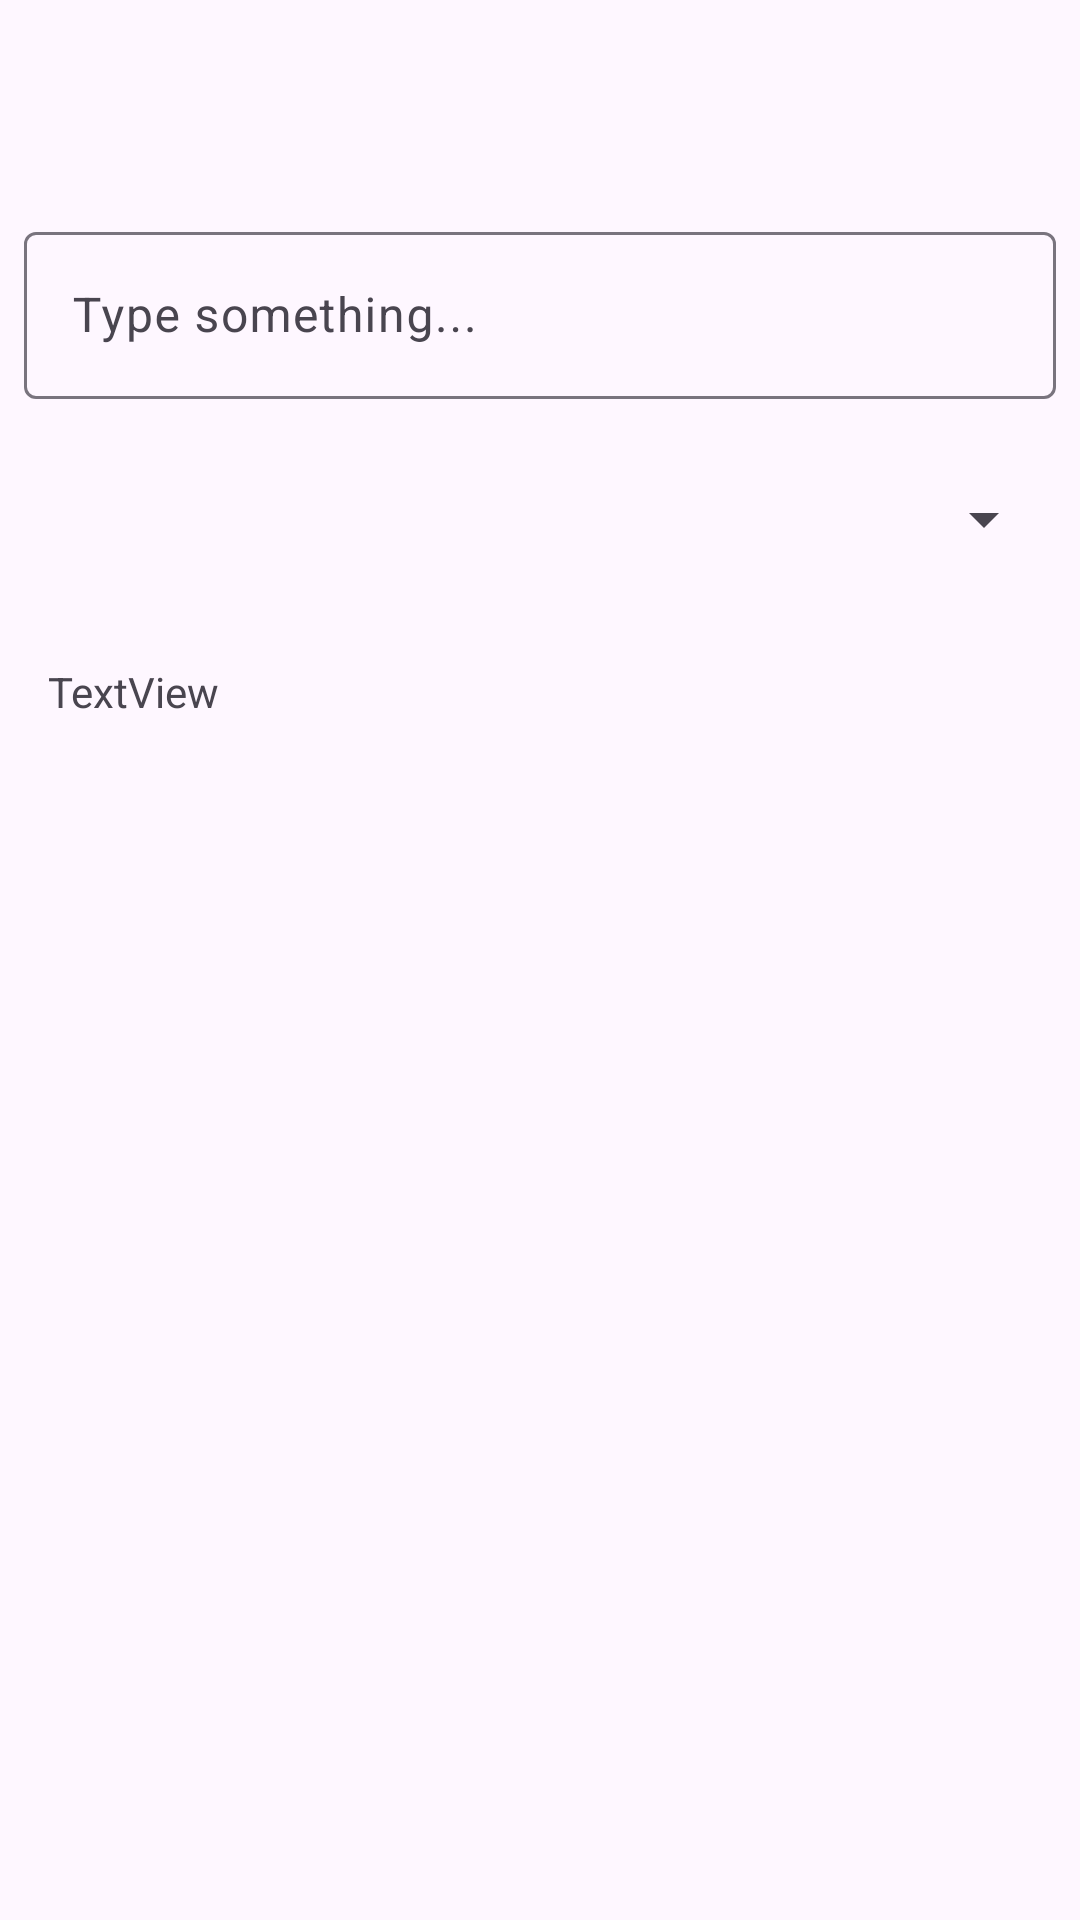

Reconstruct the res/layout file that produces this screen, plus the resources it refers to.
<!-- AndroidManifest.xml: activity theme Theme.AndroidTreeSitter -->
<!-- res/layout/activity_main.xml -->
<?xml version="1.0" encoding="utf-8"?>
<androidx.coordinatorlayout.widget.CoordinatorLayout xmlns:android="http://schemas.android.com/apk/res/android"
    xmlns:tools="http://schemas.android.com/tools"
    android:layout_width="match_parent"
    android:layout_height="match_parent"
    android:fitsSystemWindows="true"
    tools:context=".MainActivity">

    <com.google.android.material.appbar.AppBarLayout
        android:layout_width="match_parent"
        android:layout_height="wrap_content"
        android:fitsSystemWindows="true">

        <com.google.android.material.appbar.MaterialToolbar
            android:id="@+id/toolbar"
            android:layout_width="match_parent"
            android:layout_height="?attr/actionBarSize" />

    </com.google.android.material.appbar.AppBarLayout>

    <include layout="@layout/content_main" android:id="@+id/content"/>

</androidx.coordinatorlayout.widget.CoordinatorLayout>
<!-- res/layout/content_main.xml (included above) -->
<?xml version="1.0" encoding="utf-8"?>
<androidx.constraintlayout.widget.ConstraintLayout xmlns:android="http://schemas.android.com/apk/res/android"
    xmlns:app="http://schemas.android.com/apk/res-auto"
    xmlns:tools="http://schemas.android.com/tools"
    android:layout_width="match_parent"
    android:layout_height="match_parent"
    app:layout_behavior="@string/appbar_scrolling_view_behavior">

    <com.google.android.material.textfield.TextInputLayout
        android:id="@+id/textInputLayout"
        android:layout_width="0dp"
        android:layout_height="wrap_content"
        android:layout_margin="8dp"
        android:hint="Type something..."
        app:layout_constraintEnd_toEndOf="parent"
        app:layout_constraintStart_toStartOf="parent"
        app:layout_constraintTop_toTopOf="parent">

        <com.google.android.material.textfield.TextInputEditText
            android:id="@+id/code"
            android:layout_width="match_parent"
            android:layout_height="wrap_content"
            android:maxHeight="400dp" />
    </com.google.android.material.textfield.TextInputLayout>

    <Spinner
        android:id="@+id/language_chooser"
        android:layout_width="0dp"
        android:layout_height="48dp"
        android:layout_marginTop="16dp"
        android:entries="@array/languages"
        app:layout_constraintEnd_toEndOf="@id/textInputLayout"
        app:layout_constraintStart_toStartOf="@id/textInputLayout"
        app:layout_constraintTop_toBottomOf="@id/textInputLayout" />


    <androidx.core.widget.NestedScrollView
        android:layout_width="0dp"
        android:layout_height="0dp"
        android:fillViewport="true"
        app:layout_constraintBottom_toBottomOf="parent"
        app:layout_constraintEnd_toEndOf="@id/language_chooser"
        app:layout_constraintStart_toStartOf="@id/language_chooser"
        app:layout_constraintTop_toBottomOf="@id/language_chooser">

        <HorizontalScrollView
            android:layout_width="match_parent"
            android:layout_height="match_parent"
            android:fillViewport="true">

            <TextView
                android:id="@+id/ast"
                android:layout_width="0dp"
                android:layout_height="wrap_content"
                android:layout_marginTop="16dp"
                android:padding="8dp"
                android:textIsSelectable="true"
                tools:text="TextView" />

        </HorizontalScrollView>

    </androidx.core.widget.NestedScrollView>

</androidx.constraintlayout.widget.ConstraintLayout>
<!-- resources referenced by this layout -->
<resources>
  <style name="Theme.AndroidTreeSitter" parent="Base.Theme.AndroidTreeSitter" />
  <style name="Base.Theme.AndroidTreeSitter" parent="Theme.Material3.DayNight.NoActionBar" />
</resources>
